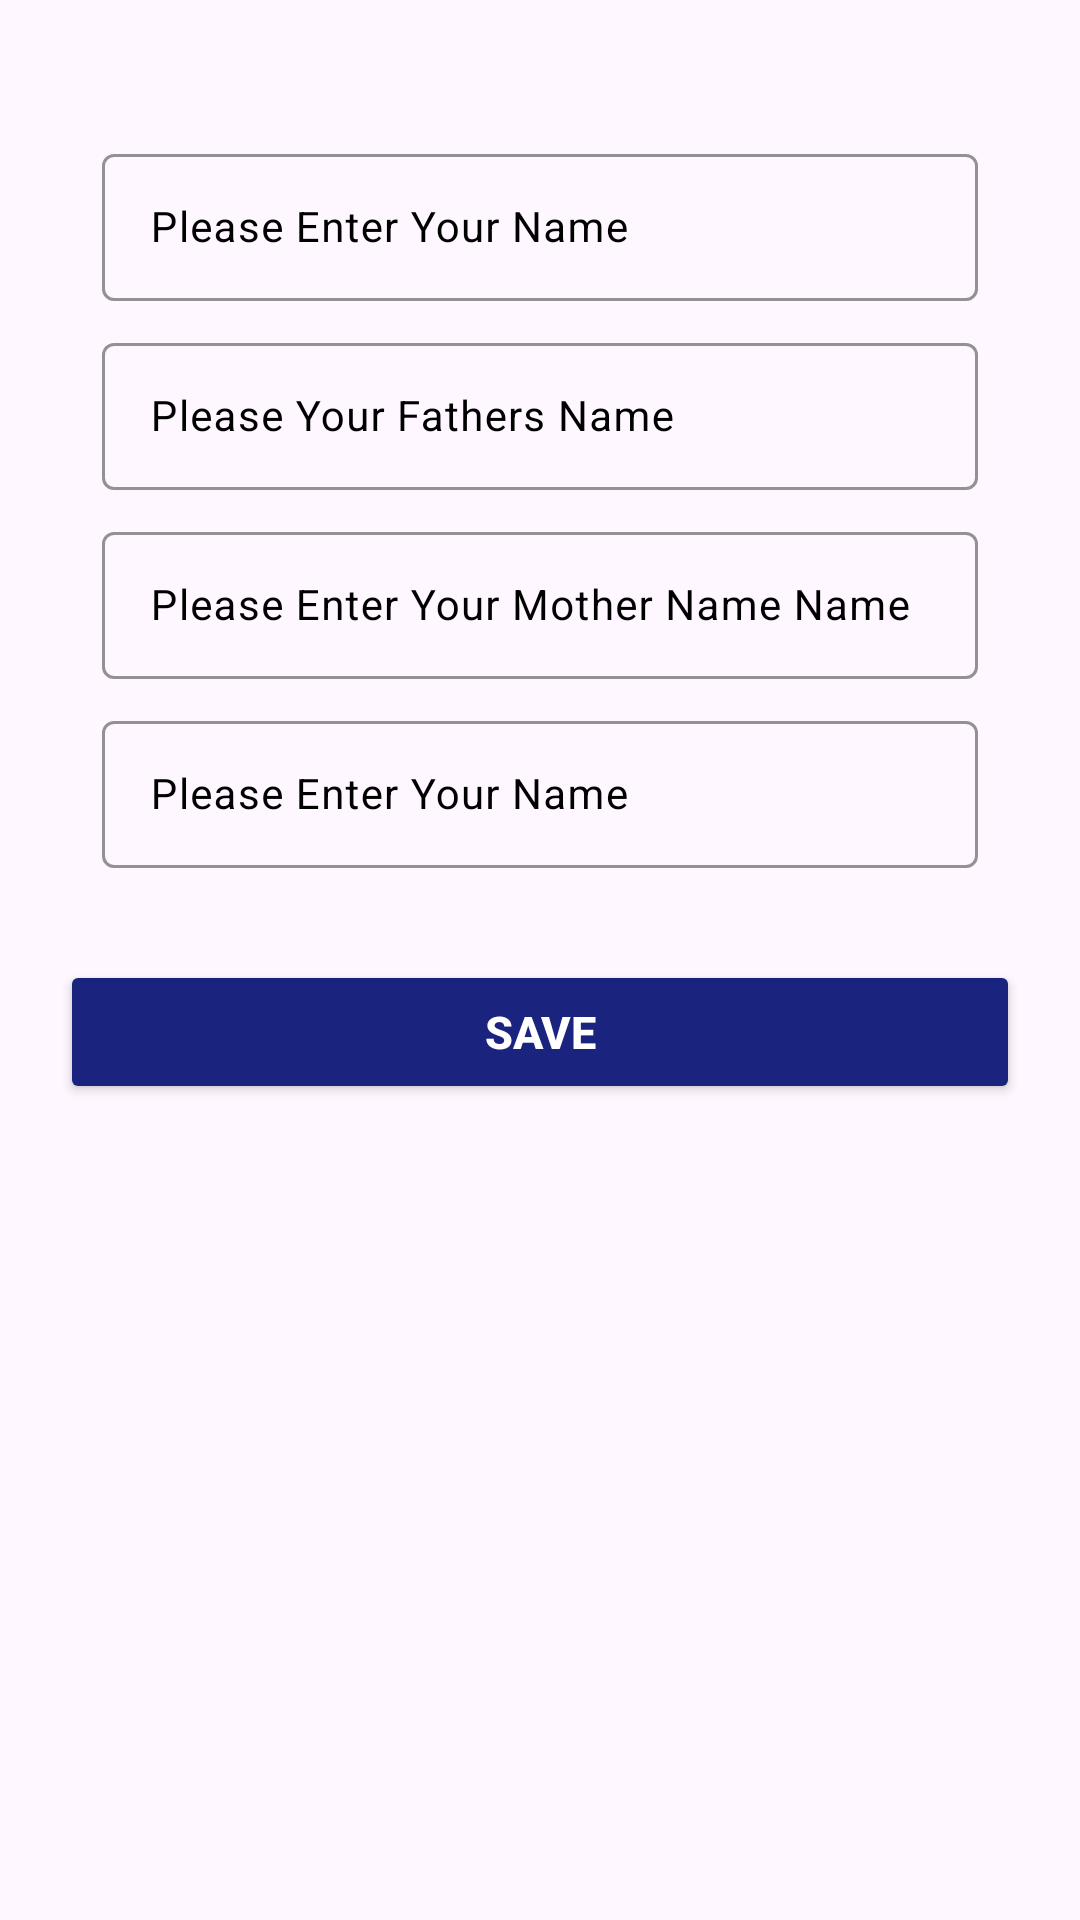

Produce the Android XML layout that renders to this screen, including the resource entries it uses.
<!-- AndroidManifest.xml: application theme Theme.MyApiAplication -->
<!-- res/layout/my_input_bottomsheet.xml -->
<?xml version="1.0" encoding="utf-8"?>
<RelativeLayout xmlns:android="http://schemas.android.com/apk/res/android"
    xmlns:app="http://schemas.android.com/apk/res-auto"
    android:layout_width="match_parent"
    android:layout_height="wrap_content"
    android:orientation="vertical">
    <RelativeLayout
        android:layout_width="match_parent"
        android:layout_margin="20dp"
        android:layout_height="wrap_content">
        <ImageView
            android:id="@+id/cut_img"
            android:layout_width="wrap_content"
            android:layout_height="wrap_content"
            android:layout_alignParentEnd="true"
            android:src="@drawable/baseline_add_24">

        </ImageView>

        <LinearLayout
            android:layout_width="match_parent"
            android:layout_height="wrap_content"
            android:layout_marginTop="26dp"
            android:orientation="vertical">

            <com.google.android.material.textfield.TextInputLayout
                android:layout_width="match_parent"
                android:layout_height="55dp"
                app:boxStrokeColor="#1A237E"
                app:boxStrokeErrorColor="#A80505"
                android:textColorHint="@color/black"
                app:hintTextColor="@color/black"
                android:layout_marginHorizontal="14dp"
                app:boxStrokeWidth="1dp"
                app:endIconMode="clear_text">

                <EditText
                    android:id="@+id/edtname"
                    android:layout_width="match_parent"
                    android:layout_height="49dp"
                    android:textSize="14sp"
                    android:hint="Please Enter Your Name" />
            </com.google.android.material.textfield.TextInputLayout>
            <com.google.android.material.textfield.TextInputLayout
                android:layout_width="match_parent"
                android:layout_height="55dp"
                app:boxStrokeColor="#1A237E"
                android:layout_marginTop="8dp"
                app:boxStrokeErrorColor="#A80505"
                android:textColorHint="@color/black"
                app:hintTextColor="@color/black"
                android:layout_marginHorizontal="14dp"
                app:boxStrokeWidth="1dp"
                app:endIconMode="clear_text">

                <EditText
                    android:id="@+id/edtFatherName"
                    android:layout_width="match_parent"
                    android:layout_height="49dp"
                    android:textSize="14sp"
                    android:hint="Please Your Fathers Name" />
            </com.google.android.material.textfield.TextInputLayout>
            <com.google.android.material.textfield.TextInputLayout
                android:layout_width="match_parent"
                android:layout_height="55dp"
                app:boxStrokeColor="#1A237E"
                app:boxStrokeErrorColor="#A80505"
                android:textColorHint="@color/black"
                app:hintTextColor="@color/black"
                android:layout_marginTop="8dp"
                android:layout_marginHorizontal="14dp"
                app:boxStrokeWidth="1dp"
                app:endIconMode="clear_text">

                <EditText
                    android:id="@+id/edtMotherName"
                    android:layout_width="match_parent"
                    android:layout_height="49dp"
                    android:textSize="14sp"
                    android:hint="Please Enter Your Mother Name Name" />
            </com.google.android.material.textfield.TextInputLayout>
            <com.google.android.material.textfield.TextInputLayout
                android:layout_width="match_parent"
                android:layout_height="55dp"
                app:boxStrokeColor="#1A237E"
                app:boxStrokeErrorColor="#A80505"
                android:textColorHint="@color/black"
                app:hintTextColor="@color/black"
                android:layout_marginTop="8dp"
                android:layout_marginHorizontal="14dp"
                app:boxStrokeWidth="1dp"
                app:endIconMode="clear_text">

                <EditText
                    android:id="@+id/edtDateofBirth"
                    android:layout_width="match_parent"
                    android:layout_height="49dp"
                    android:textSize="14sp"
                    android:hint="Please Enter Your Name" />
            </com.google.android.material.textfield.TextInputLayout>

            <Button
                android:id="@+id/btn_Save"
                android:layout_width="match_parent"
                android:layout_height="wrap_content"
                android:backgroundTint="#1A237E"
                android:text="Save"
                android:layout_marginTop="30dp"
                android:textColor="@color/white"
                android:textSize="15dp"
                android:textStyle="bold"
                app:cornerRadius="0dp" />

            <Button
                android:id="@+id/btn_Edit"
                android:layout_width="match_parent"
                android:layout_height="wrap_content"
                android:backgroundTint="#1A237E"
                android:text="Edit"
                android:visibility="gone"
                android:layout_marginTop="30dp"
                android:textColor="@color/white"
                android:textSize="15dp"
                android:textStyle="bold"
                app:cornerRadius="0dp" />



        </LinearLayout>
    </RelativeLayout>





</RelativeLayout>
<!-- resources referenced by this layout -->
<resources>
  <style name="Theme.MyApiAplication" parent="Base.Theme.MyApiAplication" />
  <style name="Base.Theme.MyApiAplication" parent="Theme.Material3.DayNight.NoActionBar">
          
          
      </style>
  <!-- not gathered from this repository: default colours our renderer supplied (Android Studio template values) -->
  <color name="black">#FF000000</color>
  <color name="white">#FFFFFFFF</color>
</resources>
